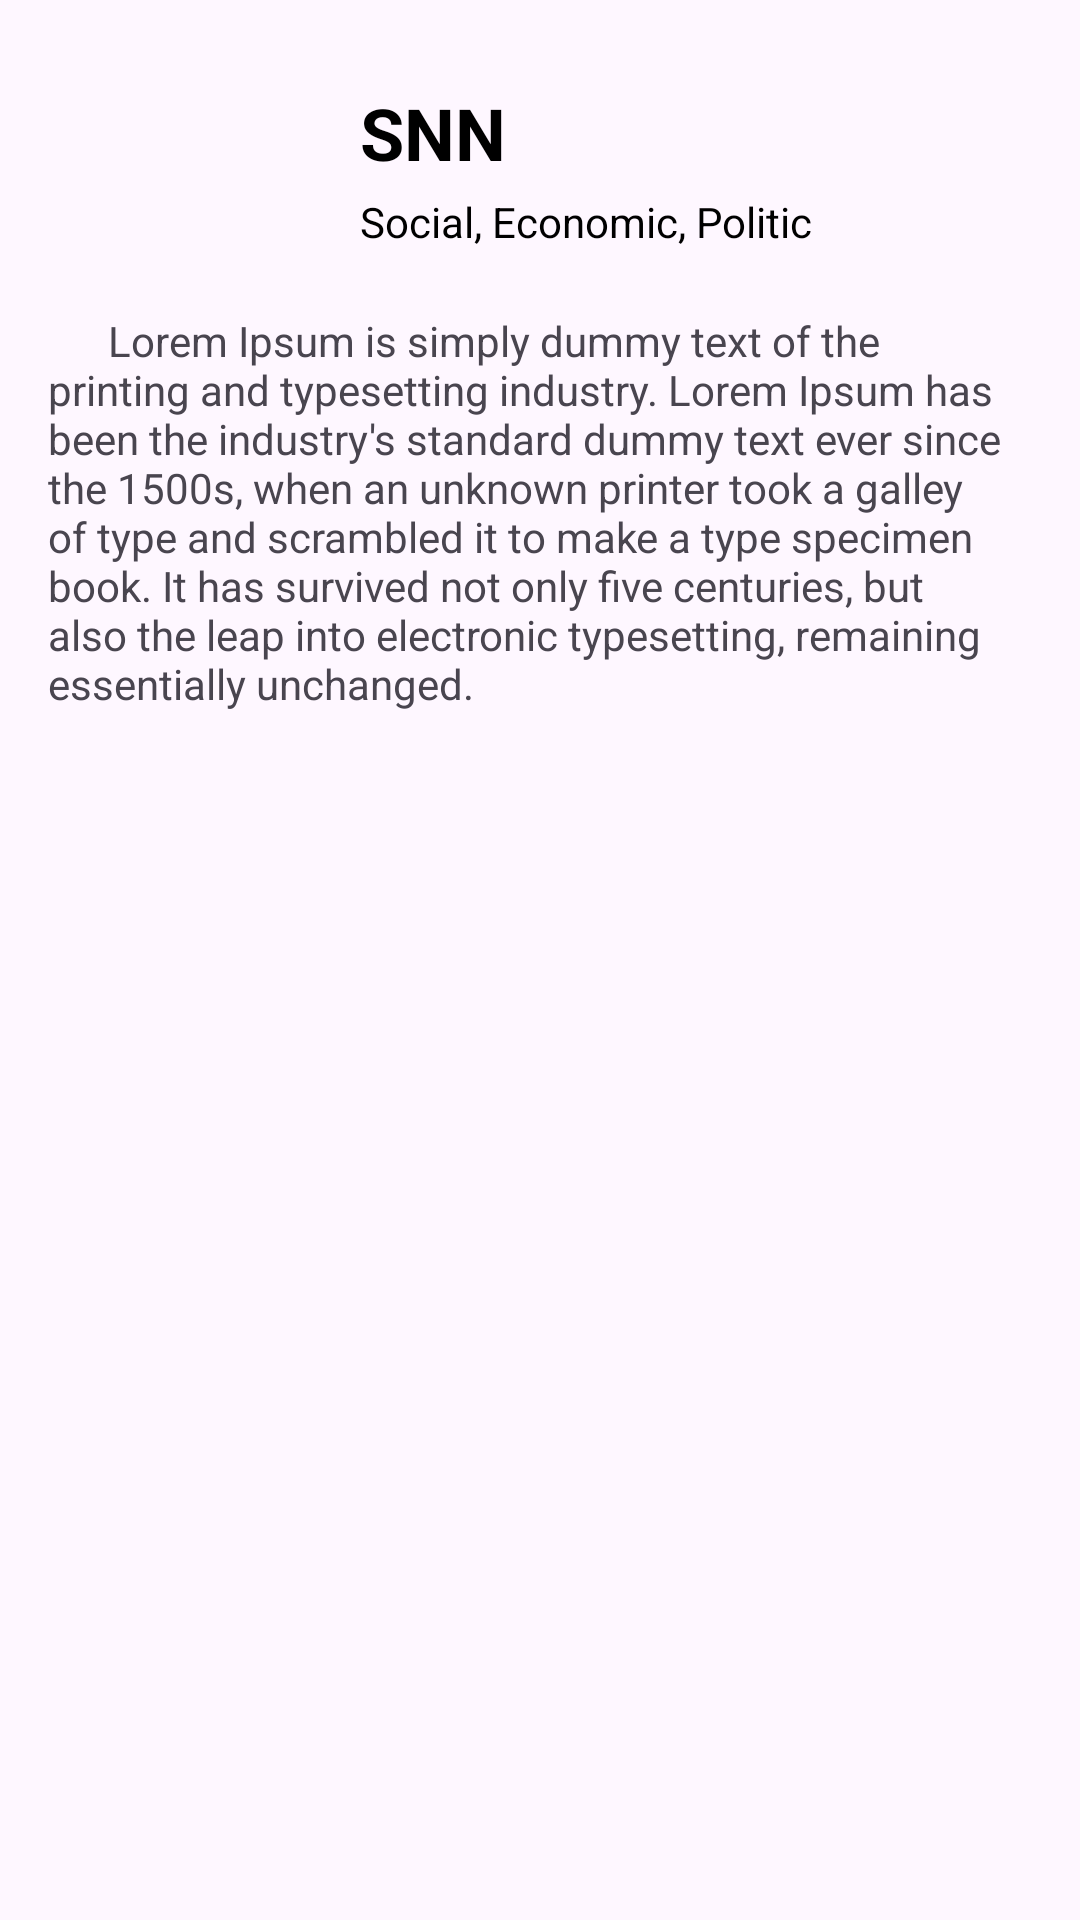

Produce the Android XML layout that renders to this screen, including the resource entries it uses.
<!-- AndroidManifest.xml: application theme Theme.OOP_51 -->
<!-- res/layout/item.xml -->
<?xml version="1.0" encoding="utf-8"?>
<androidx.constraintlayout.widget.ConstraintLayout xmlns:android="http://schemas.android.com/apk/res/android"
    xmlns:app="http://schemas.android.com/apk/res-auto"
    xmlns:tools="http://schemas.android.com/tools"
    android:layout_width="match_parent"
    android:layout_height="wrap_content">

    <ImageView
        android:id="@+id/ivAvatar"
        android:layout_width="80dp"
        android:layout_height="80dp"
        android:layout_marginStart="16dp"
        android:layout_marginTop="16dp"
        android:scaleType="centerCrop"
        app:layout_constraintStart_toStartOf="parent"
        app:layout_constraintTop_toTopOf="parent"
        tools:srcCompat="@drawable/img1" />

    <TextView
        android:id="@+id/tvName"
        android:layout_width="wrap_content"
        android:layout_height="wrap_content"
        android:layout_marginStart="24dp"
        android:layout_marginTop="12dp"
        android:text="SNN"
        android:textColor="@color/black"
        android:textSize="24sp"
        android:textStyle="bold"
        app:layout_constraintStart_toEndOf="@+id/ivAvatar"
        app:layout_constraintTop_toTopOf="@+id/ivAvatar" />

    <TextView
        android:id="@+id/tvTopic"
        android:layout_width="wrap_content"
        android:layout_height="wrap_content"
        android:layout_marginTop="4dp"
        android:text="Social, Economic, Politic"
        android:textColor="@color/black"
        app:layout_constraintStart_toStartOf="@+id/tvName"
        app:layout_constraintTop_toBottomOf="@+id/tvName" />

    <TextView
        android:id="@+id/tvDescription"
        android:layout_width="0dp"
        android:layout_height="wrap_content"
        android:layout_marginTop="8dp"
        android:layout_marginEnd="24dp"
        android:text="      Lorem Ipsum is simply dummy text of the printing and typesetting industry. Lorem Ipsum has been the industry's standard dummy text ever since the 1500s, when an unknown printer took a galley of type and scrambled it to make a type specimen book. It has survived not only five centuries, but also the leap into electronic typesetting, remaining essentially unchanged."
        app:layout_constraintEnd_toEndOf="parent"
        app:layout_constraintStart_toStartOf="@+id/ivAvatar"
        app:layout_constraintTop_toBottomOf="@+id/ivAvatar" />

</androidx.constraintlayout.widget.ConstraintLayout>
<!-- resources referenced by this layout -->
<resources>
  <!-- drawable img1: png bitmap (drawable, 51340 bytes) -->
  <style name="Theme.OOP_51" parent="Base.Theme.OOP_51" />
  <style name="Base.Theme.OOP_51" parent="Theme.Material3.DayNight.NoActionBar">
          
          
      </style>
  <!-- not gathered from this repository: default colours our renderer supplied (Android Studio template values) -->
  <color name="black">#FF000000</color>
</resources>
